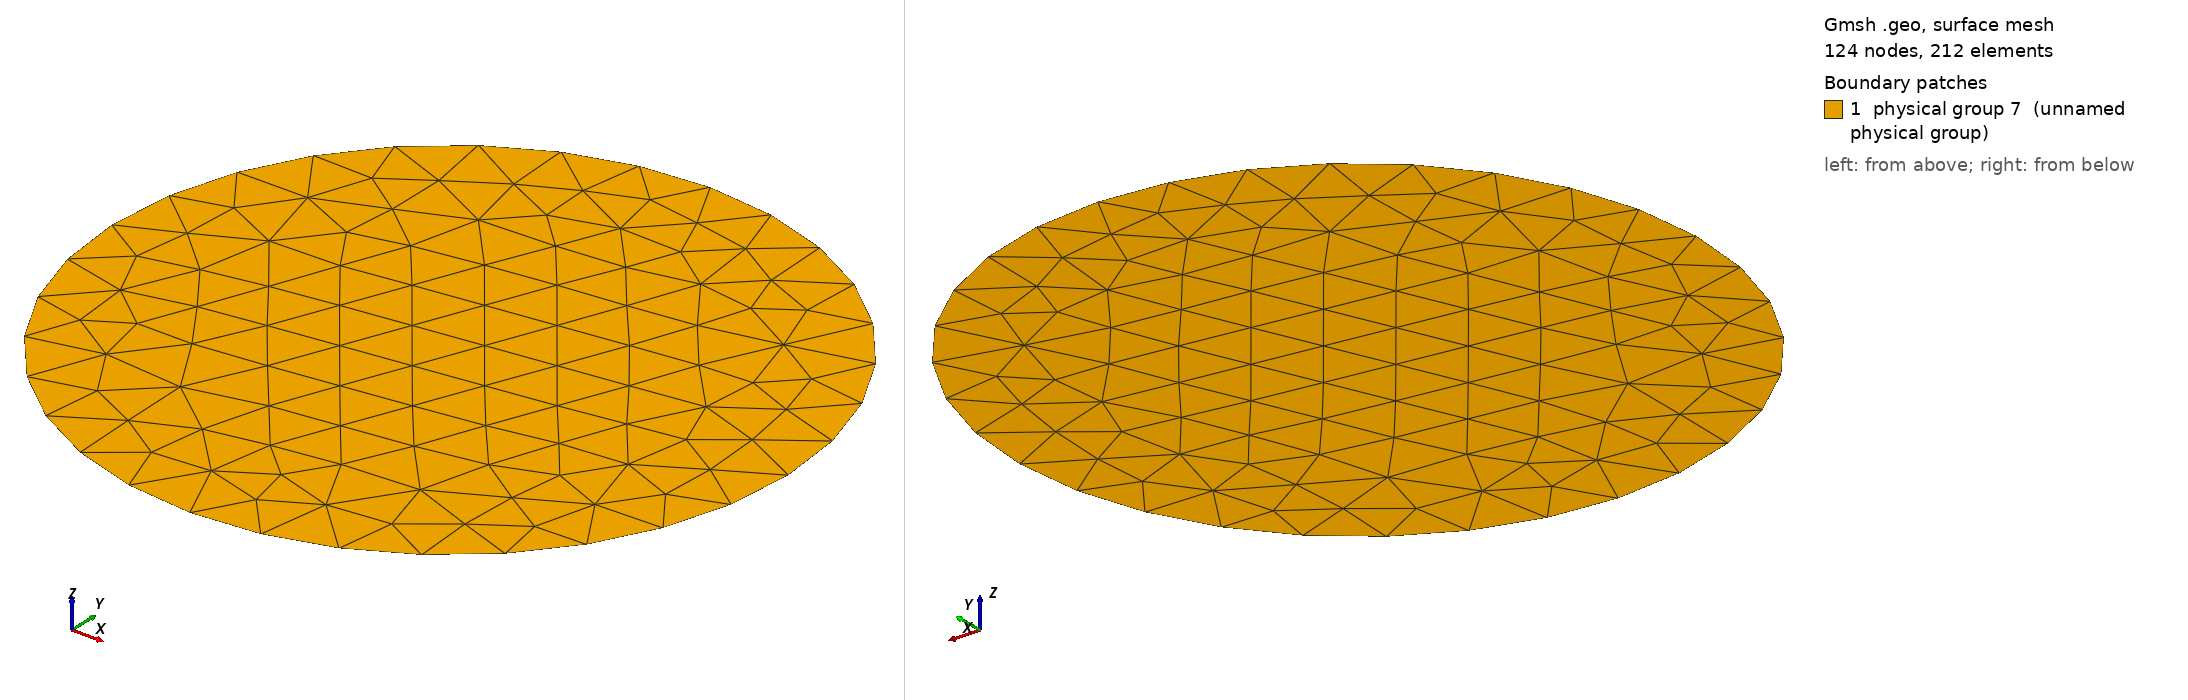

Gmsh geometry script, surface-meshed: 124 nodes, 212 surface elements. Boundary patches (legend numbers): 1 physical group 7 (unnamed physical group). Left view from above one corner, right view from below the opposite corner. Legend entries are the model's physical surfaces. The drawing asked Gmsh for element sizes between 1% and 20% of the model's largest extent; the script's own settings can give other sizes.

=== disque_T6_lc_10.geo (drawn) ===

    lc = 10;
    r = 50.0;
    xc = 0.0;
    yc = 0.0;
    
    Point(1) = {xc + r, yc, 0, lc};
    Point(2) = {xc, yc + r, 0, lc};
    Point(3) = {xc - r, yc, 0, lc};
    Point(4) = {xc, yc - r, 0, lc};
    Point(5) = {xc, yc, 0, lc};
    
    Circle(1) = {1, 5, 2};
    Circle(2) = {2, 5, 3};
    Circle(3) = {3, 5, 4};
    Circle(4) = {4, 5, 1};
    
    Line Loop(5) = {1, 2, 3, 4};
    Plane Surface(6) = {5};
    Physical Surface(7) = {6};
    Physical Line(8) = {2}; // demi-cercle supérieur
    Physical Line(9) = {4}; // demi-cercle inférieur
